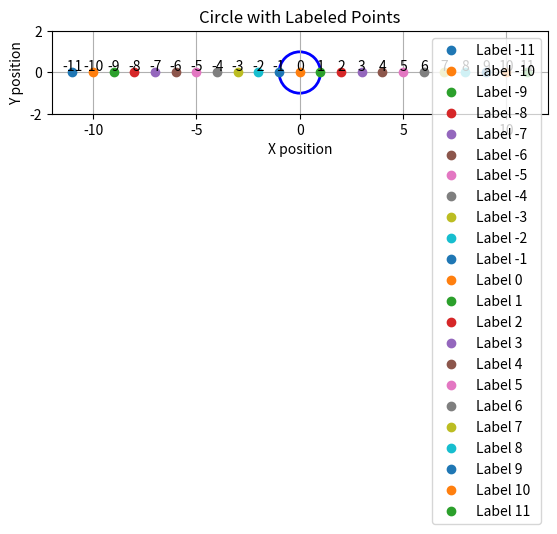

Recreate this plot in Python.
import matplotlib.pyplot as plt
import numpy as np

# Define the circle and the radius
radius = 1
circle = plt.Circle((0, 0), radius, color='blue', fill=False, linewidth=2)

# Create figure and axis
fig, ax = plt.subplots()

# Add circle to plot
ax.add_artist(circle)

# Define labels and their positions
label_positions = np.linspace(-11, 11, num=23)  # Positions from -11 to 11 inclusive
x_positions = label_positions * radius
y_positions = np.zeros_like(x_positions)

# Plot points with labels
for x, label in zip(x_positions, label_positions):
    ax.plot(x, 0, 'o', label=f'Label {int(label)}')
    ax.text(x, 0.1, f'{int(label)}', horizontalalignment='center')

# Set limits, aspect
ax.set_xlim(-12, 12)
ax.set_ylim(-2, 2)
ax.set_aspect('equal')
ax.grid(True)

# Add labels and title
ax.set_title('Circle with Labeled Points')
ax.set_xlabel('X position')
ax.set_ylabel('Y position')

# Show plot with legend
ax.legend(loc='upper right')
plt.show()